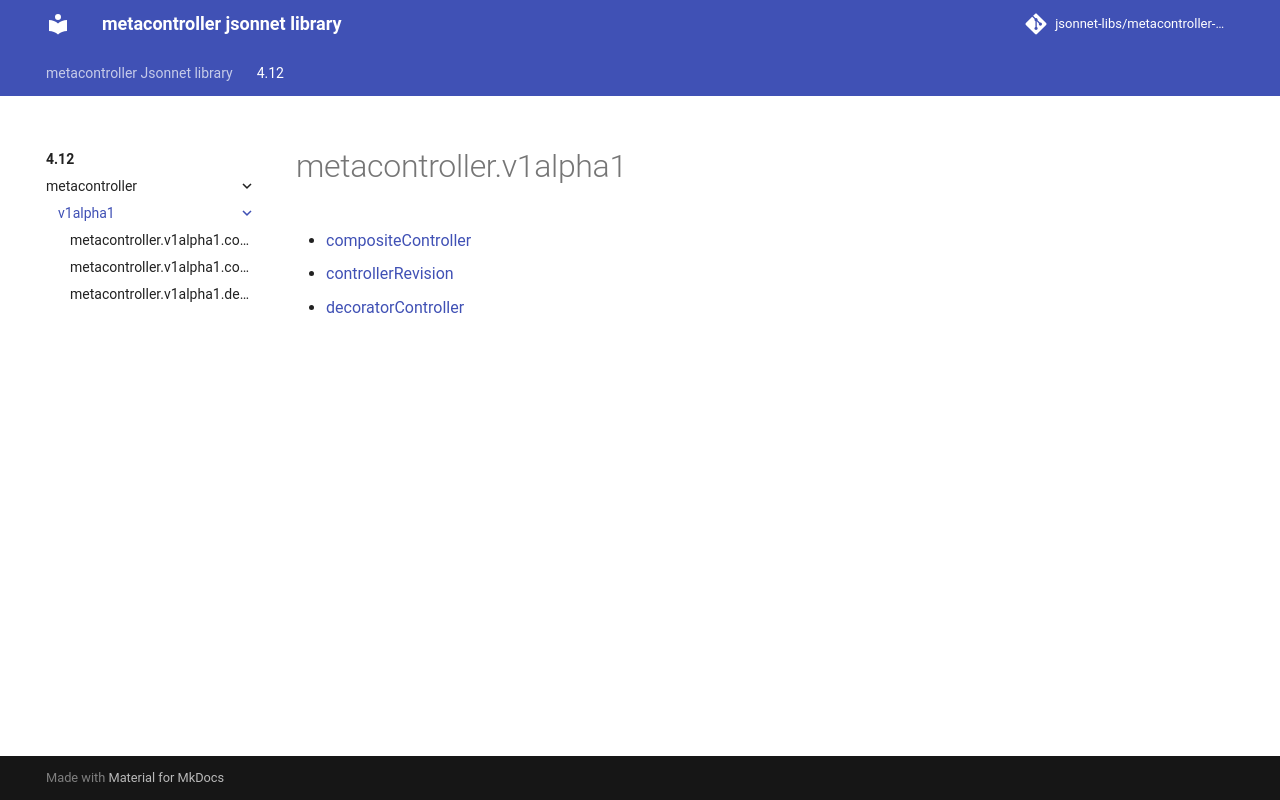

repository: jsonnet-libs/metacontroller-libsonnet · page: 4.12/metacontroller/v1alpha1/index.html · generator: mkdocs

---
permalink: /4.12/metacontroller/v1alpha1/
---

# metacontroller.v1alpha1



* [compositeController](compositeController.md)
* [controllerRevision](controllerRevision.md)
* [decoratorController](decoratorController.md)
